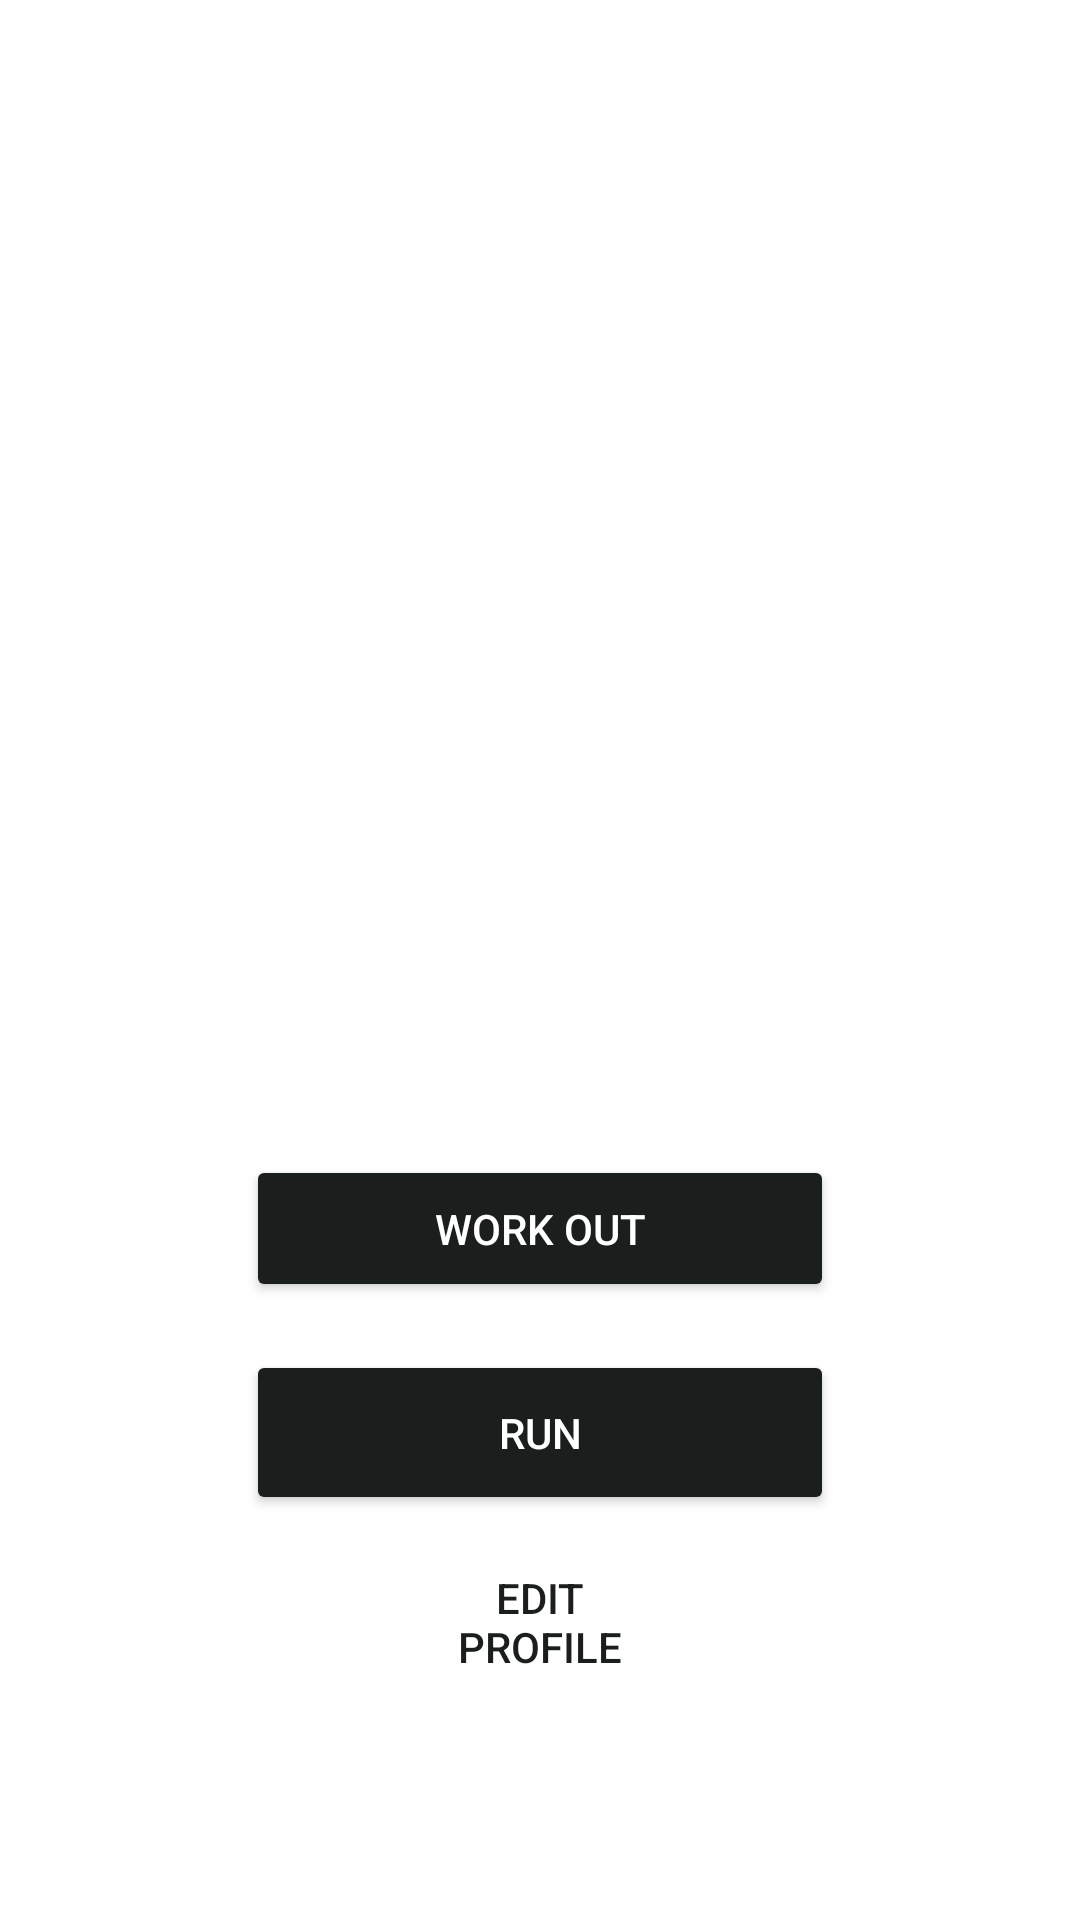

Layout XML and referenced resources for this Android screen:
<!-- AndroidManifest.xml: application theme Theme.FitApp -->
<!-- res/layout/activity_main.xml -->
<?xml version="1.0" encoding="utf-8"?>
<androidx.constraintlayout.widget.ConstraintLayout xmlns:android="http://schemas.android.com/apk/res/android"
    xmlns:app="http://schemas.android.com/apk/res-auto"
    xmlns:tools="http://schemas.android.com/tools"
    android:layout_width="match_parent"
    android:layout_height="match_parent"
    tools:context=".activities.MainActivity">

    <Button
        android:id="@+id/button_workout"
        style="@style/Widget.AppCompat.Button"
        android:layout_width="0dp"
        android:layout_height="49dp"
        android:layout_marginStart="82dp"
        android:layout_marginLeft="82dp"
        android:layout_marginTop="16dp"
        android:layout_marginEnd="82dp"
        android:layout_marginRight="82dp"
        android:hint="@string/button_workout"
        android:onClick="workOut"
        android:textColorHighlight="#B6B2B2"
        android:textColorHint="#FFFFFF"
        android:textColorLink="#BDB5B5"
        app:backgroundTint="#1A1E1C"
        app:layout_constraintEnd_toEndOf="parent"
        app:layout_constraintHorizontal_bias="0.0"
        app:layout_constraintStart_toStartOf="parent"
        app:layout_constraintTop_toBottomOf="@+id/logo_menu" />

    <Button
        android:id="@+id/button_run"
        style="@style/Widget.AppCompat.Button"
        android:layout_width="0dp"
        android:layout_height="55dp"
        android:layout_marginTop="16dp"
        android:hint="@string/button_run"
        android:onClick="runPage"
        android:textColorHint="#FFFFFF"
        app:backgroundTint="#1A1E1C"
        app:layout_constraintEnd_toEndOf="@+id/button_workout"
        app:layout_constraintHorizontal_bias="0.5"
        app:layout_constraintStart_toStartOf="@+id/button_workout"
        app:layout_constraintTop_toBottomOf="@+id/button_workout" />

    <Button
        android:id="@+id/button_editprofile"
        style="@style/Widget.AppCompat.Button.Borderless"
        android:layout_width="0dp"
        android:layout_height="55dp"
        android:layout_marginStart="140dp"
        android:layout_marginLeft="140dp"
        android:layout_marginTop="8dp"
        android:layout_marginEnd="140dp"
        android:layout_marginRight="140dp"
        android:hint="@string/button_editprofile"
        android:onClick="editProfile"
        android:textColor="#1A1E1C"
        android:textColorHint="#1A1E1C"
        app:layout_constraintEnd_toEndOf="parent"
        app:layout_constraintHorizontal_bias="0.5"
        app:layout_constraintStart_toStartOf="parent"
        app:layout_constraintTop_toBottomOf="@+id/button_run" />

    <ImageView
        android:id="@+id/logo_menu"
        android:layout_width="315dp"
        android:layout_height="307dp"
        android:layout_marginStart="32dp"
        android:layout_marginLeft="32dp"
        android:layout_marginTop="62dp"
        android:layout_marginEnd="32dp"
        android:layout_marginRight="32dp"
        android:contentDescription="Logo"
        app:layout_constraintEnd_toEndOf="parent"
        app:layout_constraintStart_toStartOf="parent"
        app:layout_constraintTop_toTopOf="parent"
        app:srcCompat="@drawable/pngtreehealth_fitness_logo_design_3788375" />

</androidx.constraintlayout.widget.ConstraintLayout>
<!-- resources referenced by this layout -->
<resources>
  <string name="button_editprofile">EDIT PROFILE</string>
  <string name="button_run">RUN</string>
  <string name="button_workout">WORK OUT</string>
  <style name="Theme.FitApp" parent="Theme.MaterialComponents.DayNight.NoActionBar">
          
          <item name="colorPrimary">@color/purple_500</item>
          <item name="colorPrimaryVariant">@color/main_col</item>
          <item name="colorOnPrimary">@color/main_col</item>
          
          <item name="colorSecondary">@color/teal_200</item>
          <item name="colorSecondaryVariant">@color/teal_700</item>
          <item name="colorOnSecondary">@color/black</item>
          
          <item name="android:statusBarColor" tools:targetApi="l">?attr/colorPrimaryVariant</item>
          
      </style>
  <color name="purple_500">#FF6200EE</color>
  <color name="main_col">#1A1E1C</color>
  <color name="teal_200">#FF03DAC5</color>
  <color name="teal_700">#FF018786</color>
  <color name="black">#FF000000</color>
</resources>
